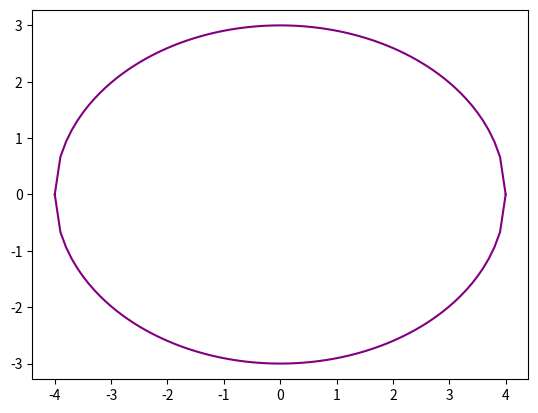

Generate this figure with matplotlib:
import matplotlib.pyplot as plt

a = 4
b = 3

x_coordinates = []
y_coordinates = []

x = -a
while(x <= a):
    
    x_coordinates.append(x)
    y_coordinates.append((b/a) * (a ** 2 - x ** 2) ** 0.5)
    
    x += 0.1
    x = round(x, 1) # Can in skipped in written test

plt.plot(x_coordinates, y_coordinates, color = "purple")

i = 0
while(i < len(y_coordinates)):

    y_coordinates[i] *= -1

    i += 1

plt.plot(x_coordinates, y_coordinates, color = "purple")
plt.axis("equal")
plt.show()
